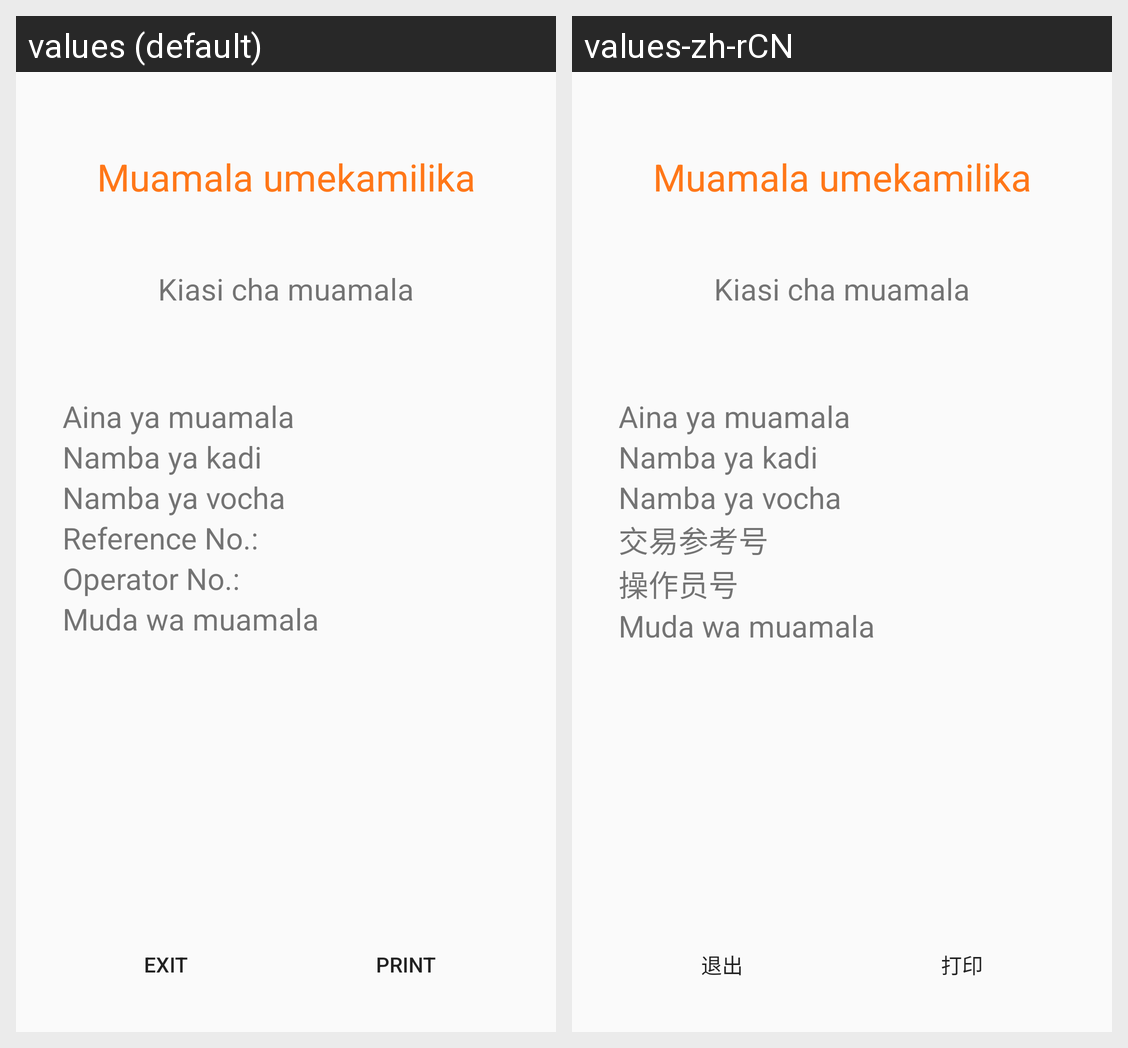

This grid shows one Android layout under two languages. Give, for every string resource on the screen, its name, the default text and each shown locale's text.
Android screen res/layout/activity_consume_result.xml rendered under 2 locales, left to right: values (default), values-zh-rCN. Device: Nexus 5 (rendered at 1080×1920; each locale shown at half size, 540×960, under a caption strip naming it); theme AppTheme.
Strings drawn on this screen, with the default value and each locale's value (text and hints the layout hard-codes, and strings that could not be matched under every locale, appear in the picture but are not listed):

result_sucess_consume_referencenum
  values: Reference No.:
  values-zh-rCN: 交易参考号

result_sucess_consume_operatornum
  values: Operator No.:
  values-zh-rCN: 操作员号

result_exit
  values: Exit
  values-zh-rCN: 退出

result_print
  values: Print
  values-zh-rCN: 打印
